Run: headless pygame with SDL's dummy video driver; simulated clock (each Clock.tick advances the game by its frame time, no real sleeping); random seed 0; keys injected as events and as key.get_pressed() state; no mouse input.
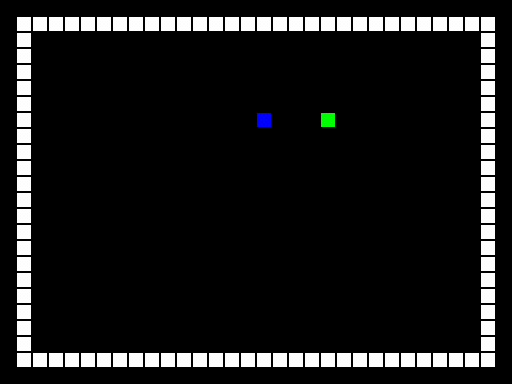
Frame 1 of 4 · flips 1–60 · no input
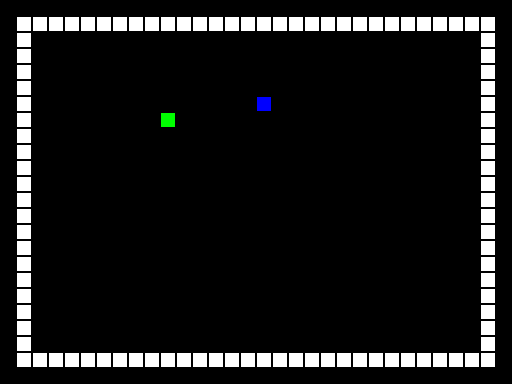
Frame 2 of 4 · flips 61–180 · tapped SPACE, RETURN · held RIGHT (→), D
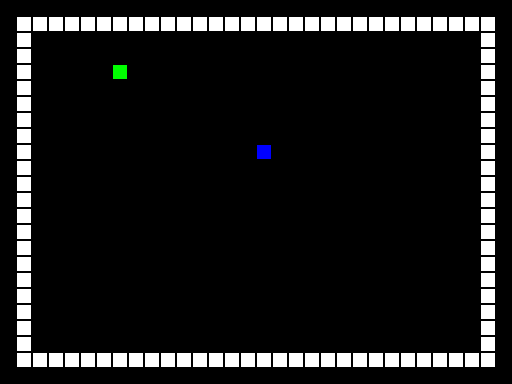
Frame 3 of 4 · flips 181–300 · held DOWN (↓), S
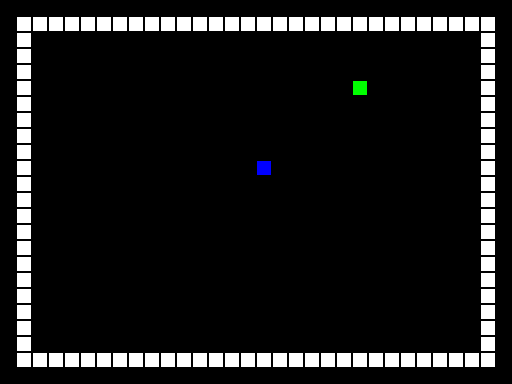
Frame 4 of 4 · flips 301–420 · held LEFT (←), A, UP (↑), W

The pygame program that drew these frames:

import random
import pygame
import collections

successes, failures = pygame.init()
print(f'{successes} successses and {failures} failures')

fieldWidth = 32
fieldHeight = 24

levelDefinition = [ "                                "
                  , " ############################## "
                  , " #                            # "
                  , " #                            # "
                  , " #                            # "
                  , " #                            # "
                  , " #                            # "
                  , " #                            # "
                  , " #                            # "
                  , " #                            # "
                  , " #                            # "
                  , " #                            # "
                  , " #                            # "
                  , " #                            # "
                  , " #                            # "
                  , " #                            # "
                  , " #                            # "
                  , " #                            # "
                  , " #                            # "
                  , " #                            # "
                  , " #                            # "
                  , " #                            # "
                  , " ############################## "
                  , "                               "
                  ]

# The pygame screen and image
screen = pygame.display.set_mode((512, 384))

# Game objects
wallSprite = pygame.Surface((16, 16))
wallSprite.fill((255, 255, 255), pygame.Rect((1, 1), (14, 14)))
snakeSprite = pygame.Surface((16, 16))
snakeSprite.fill((0, 0, 255), pygame.Rect((1, 1), (14, 14)))
foodSprite = pygame.Surface((16, 16))
foodSprite.fill((0, 255, 0), pygame.Rect((1, 1), (14, 14)))

# The timing clock
clock = pygame.time.Clock()

def randomFoodPos():
  return (random.randint(3, 28), random.randint(3, 20))

def foodGet():
  global snakeLength, foodPos
  snakeLength += 1
  foodPos = randomFoodPos()

def resetGame():
  global snakePos, snakeDir, snakeLength, snakeBlocks, foodPos
  snakePos = (16, 12)
  snakeDir = (0, -1)
  snakeLength = 1
  snakeBlocks = [snakePos]
  foodPos = randomFoodPos()

resetGame()

while True:
  clock.tick(10)

  # Update game
  if snakePos == foodPos:
    foodGet()
  snakePos = (snakePos[0] + snakeDir[0], snakePos[1] + snakeDir[1])

  wallBlock = levelDefinition[snakePos[1]][snakePos[0]]
  if wallBlock == '#':
    resetGame()

  if snakePos in snakeBlocks:
    resetGame()

  snakeBlocks += [snakePos]
  while len(snakeBlocks) > snakeLength:
    snakeBlocks.pop(0)

  # Handle input
  for event in pygame.event.get():
    if event.type == pygame.QUIT:
      quit()
    elif event.type == pygame.KEYDOWN:
      if event.key == pygame.K_UP and (snakeLength == 1 or snakeDir != (0, 1)):
        snakeDir = (0, -1)
      elif event.key == pygame.K_DOWN and (snakeLength == 1 or snakeDir != (0, -1)):
        snakeDir = (0, 1)
      elif event.key == pygame.K_LEFT and (snakeLength == 1 or snakeDir != (1, 0)):
        snakeDir = (-1, 0)
      elif event.key == pygame.K_RIGHT and (snakeLength == 1 or snakeDir != (-1, 0)):
        snakeDir = (1, 0)

  # Clear screen
  screen.fill((0, 0, 0))

  # Draw walls
  for y, row in enumerate(levelDefinition):
    for x, char in enumerate(row):
      if char == '#':
        screen.blit(wallSprite, (x * 16, y * 16))

  # Draw food
  screen.blit(foodSprite, (foodPos[0] * 16, foodPos[1] * 16))

  # Draw snake
  for snakePos in snakeBlocks:
    screen.blit(snakeSprite, (snakePos[0] * 16, snakePos[1] * 16))

  pygame.display.update()
